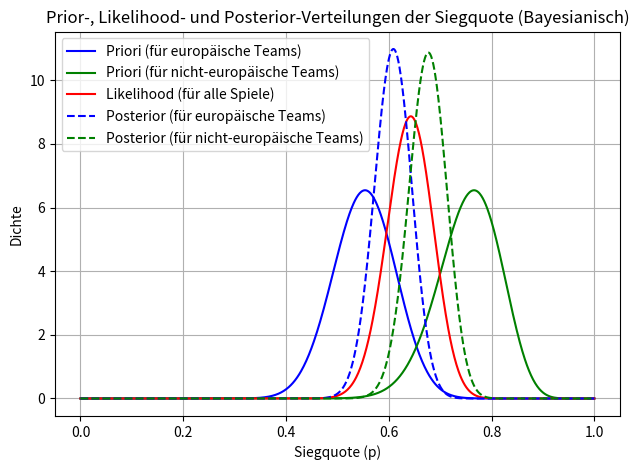

Source code (Python):
import numpy as np
import matplotlib.pyplot as plt
from scipy.stats import beta

# Definieren der Prior-Parameter für die Beta-Verteilungen
alpha_E = 37
beta_E = 30
alpha_neg_E = 37
beta_neg_E = 12

# Parameter für die gesamte Siegquote (Likelihood)
alpha_total = 73
beta_total = 41

# Berechnen der Posterior-Parameter
alpha_post_E = alpha_E + alpha_total
beta_post_E = beta_E + beta_total
alpha_post_neg_E = alpha_neg_E + alpha_total
beta_post_neg_E = beta_neg_E + beta_total
print(f"Posterior-Parameter für europäische Teams: alpha={alpha_post_E}, beta={beta_post_E}")
print(f"Posterior-Parameter für nicht-europäische Teams: alpha={alpha_post_neg_E}, beta={beta_post_neg_E}")
print()

# Erwartungswert der Posterior-Verteilungen
E_post_E = alpha_post_E / (alpha_post_E + beta_post_E)
E_post_neg_E = alpha_post_neg_E / (alpha_post_neg_E + beta_post_neg_E)

# Berechnen des 95%-Konfidenzintervalls
CI_post_E = beta.ppf([0.025, 0.975], alpha_post_E, beta_post_E)
CI_post_neg_E = beta.ppf([0.025, 0.975], alpha_post_neg_E, beta_post_neg_E)

# Ausgabe der Erwartungswerte und Konfidenzintervalle
print(f"Erwartungswert für europäische Teams (π_E): {E_post_E:.4f}")
print(f"Erwartungswert für nicht-europäische Teams (π_¬E): {E_post_neg_E:.4f}")
print()
print(f"95%-Konfidenzintervall für π_E: [{CI_post_E[0]:.4f}, {CI_post_E[1]:.4f}]")
print(f"95%-Konfidenzintervall für π_¬E: [{CI_post_neg_E[0]:.4f}, {CI_post_neg_E[1]:.4f}]")
print()

# Plot für Prior-, Likelihood- und Posterior-Verteilungen
p = np.linspace(0, 1, 1000)
prior_E = beta.pdf(p, alpha_E, beta_E)
prior_neg_E = beta.pdf(p, alpha_neg_E, beta_neg_E)
likelihood_G = beta.pdf(p, alpha_total, beta_total)

# Posterior für europäische und nicht-europäische Teams
posterior_E = beta.pdf(p, alpha_post_E, beta_post_E)
posterior_neg_E = beta.pdf(p, alpha_post_neg_E, beta_post_neg_E)

# Test: H0 = π_E > π_¬E, H1 = π_E <= π_¬E
n_samples = 100000
samples_E = beta.rvs(alpha_post_E, beta_post_E, size=n_samples)
samples_neg_E = beta.rvs(alpha_post_neg_E, beta_post_neg_E, size=n_samples)

# Wahrscheinlichkeiten für H0 und H1 berechnen
p_H1 = np.mean(samples_E < samples_neg_E)
p_H0 = 1 - p_H1

# Ergebnisse ausgeben
print(f"Wahrscheinlichkeit für H0 (π_E >= π_¬E): {p_H0:.4f}")
print(f"Wahrscheinlichkeit für H1 (π_E < π_¬E): {p_H1:.4f}")
if p_H0 > p_H1:
    print("Die Nullhypothese H0 wird akzeptiert: π_E >= π_¬E")
else:
    print("Die Nullhypothese H0 wird abgelehnt: π_E < π_¬E")


# Plot der Verteilungen
plt.plot(p, prior_E, label=r'Priori (für europäische Teams)', color='blue')
plt.plot(p, prior_neg_E, label=r'Priori (für nicht-europäische Teams)', color='green')
plt.plot(p, likelihood_G, label=r'Likelihood (für alle Spiele)', color='red')
plt.plot(p, posterior_E, label=r'Posterior (für europäische Teams)', color='blue', linestyle='--')
plt.plot(p, posterior_neg_E, label=r'Posterior (für nicht-europäische Teams)', color='green', linestyle='--')
plt.title('Prior-, Likelihood- und Posterior-Verteilungen der Siegquote (Bayesianisch)')
plt.xlabel('Siegquote (p)')
plt.ylabel('Dichte')
plt.legend()
plt.grid(True)

# Zeige alle Plots
plt.tight_layout()
plt.show()